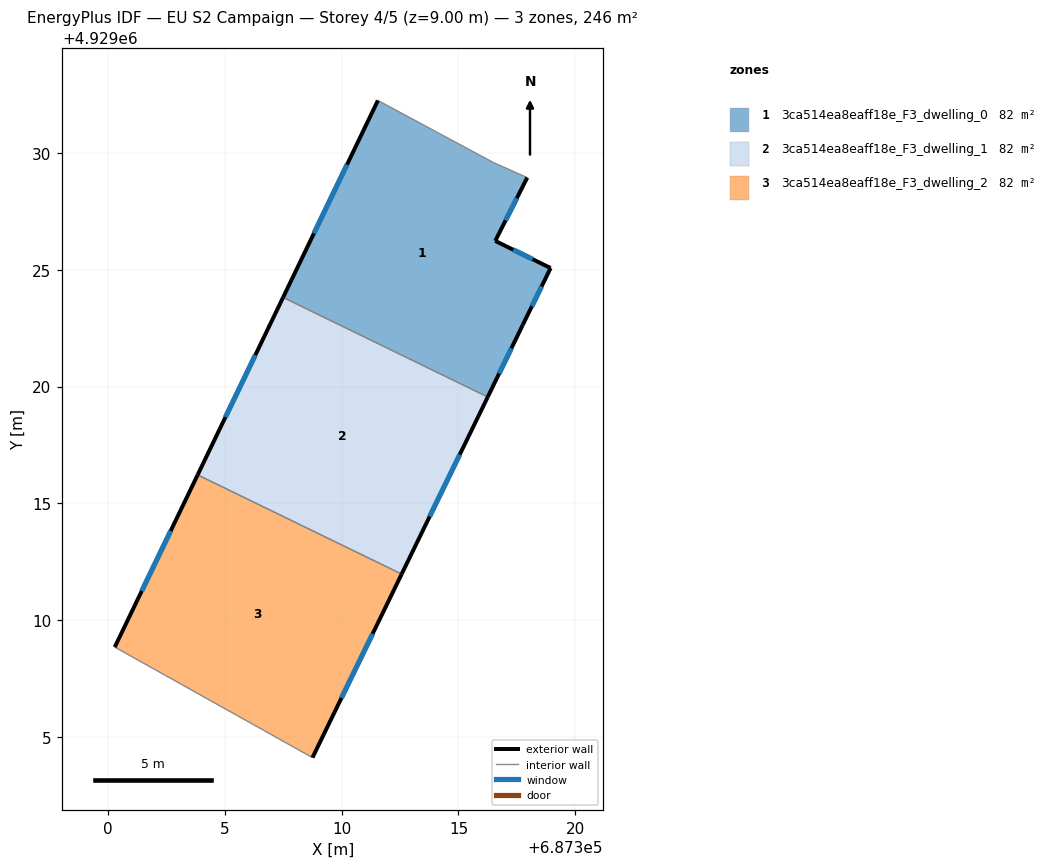
=== STOREY PLAN SPEC (per zone: floor XY polygon, exterior-wall plan segments, windows/doors) ===
zone 1: 3ca514ea8eaff18e_F3_dwelling_0  (81.9 m²)
  floor: (687316.25, 4929019.55) (687317.75, 4929022.64) (687318.94, 4929025.07) (687316.57, 4929026.23) (687317.94, 4929028.94) (687316.50, 4929029.58) (687311.55, 4929032.24) (687307.50, 4929023.82)
  exterior wall: (687316.57, 4929026.23) – (687318.94, 4929025.07)  [2.6 m]
    window: (687317.34, 4929025.85) – (687318.17, 4929025.45)  [1.0 m²]
  exterior wall: (687318.94, 4929025.07) – (687317.75, 4929022.64)  [2.7 m]
    window: (687318.56, 4929024.28) – (687318.14, 4929023.43)  [1.0 m²]
  exterior wall: (687317.75, 4929022.64) – (687316.25, 4929019.55)  [3.4 m]
    window: (687317.27, 4929021.64) – (687316.74, 4929020.56)  [1.3 m²]
  exterior wall: (687307.50, 4929023.82) – (687311.55, 4929032.24)  [9.4 m]
    window: (687308.82, 4929026.56) – (687310.23, 4929029.50)  [3.4 m²]
  exterior wall: (687317.94, 4929028.94) – (687316.57, 4929026.23)  [3.0 m]
    window: (687317.50, 4929028.06) – (687317.02, 4929027.11)  [1.1 m²]
  interior walls: 3
zone 2: 3ca514ea8eaff18e_F3_dwelling_1  (81.9 m²)
  floor: (687312.57, 4929011.98) (687316.25, 4929019.55) (687307.50, 4929023.82) (687303.84, 4929016.22)
  exterior wall: (687316.25, 4929019.55) – (687312.57, 4929011.98)  [8.4 m]
    window: (687315.05, 4929017.09) – (687313.77, 4929014.44)  [3.1 m²]
  exterior wall: (687303.84, 4929016.22) – (687307.50, 4929023.82)  [8.4 m]
    window: (687305.03, 4929018.69) – (687306.31, 4929021.35)  [3.1 m²]
  interior walls: 2
zone 3: 3ca514ea8eaff18e_F3_dwelling_2  (81.9 m²)
  floor: (687308.75, 4929004.12) (687312.57, 4929011.98) (687303.84, 4929016.22) (687300.29, 4929008.85)
  exterior wall: (687312.57, 4929011.98) – (687308.75, 4929004.12)  [8.7 m]
    window: (687311.33, 4929009.42) – (687309.99, 4929006.68)  [3.2 m²]
  exterior wall: (687300.29, 4929008.85) – (687303.84, 4929016.22)  [8.2 m]
    window: (687301.45, 4929011.25) – (687302.69, 4929013.83)  [3.0 m²]
  interior walls: 2

=== DERIVED (storey summary) ===
Building: EU S2 Campaign
Storey: 4 of 5  (floor level z = 9.00 m)
Storey gross floor area: 245.8 m²
Zones on this storey: 3
  - 3ca514ea8eaff18e_F3_dwelling_0: floor 81.9 m²; exterior wall 21.2 m (63.5 m²); 5 window(s) 7.8 m²; WWR 12.2%
  - 3ca514ea8eaff18e_F3_dwelling_1: floor 81.9 m²; exterior wall 16.9 m (50.6 m²); 2 window(s) 6.2 m²; WWR 12.2%
  - 3ca514ea8eaff18e_F3_dwelling_2: floor 81.9 m²; exterior wall 16.9 m (50.7 m²); 2 window(s) 6.2 m²; WWR 12.2%
Zone adjacency (shared interzone walls):
  - 3ca514ea8eaff18e_F3_dwelling_0 ↔ 3ca514ea8eaff18e_F3_dwelling_1
  - 3ca514ea8eaff18e_F3_dwelling_1 ↔ 3ca514ea8eaff18e_F3_dwelling_2